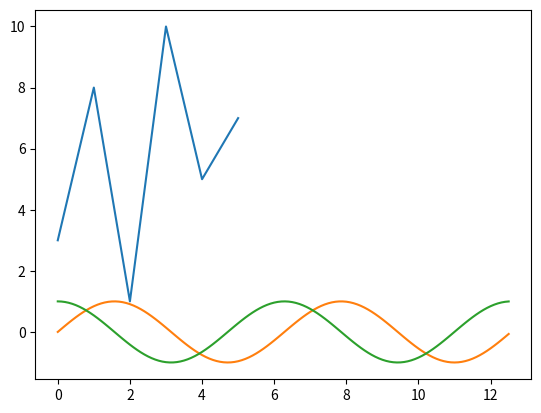

Write Python code to recreate this figure.
import matplotlib.pyplot as plt
import numpy as np

ypoints = np.array([3, 8, 1, 10, 5, 7])

plt.plot(ypoints)
plt.show()

x = np.arange(0, 4*np.pi, 0.1)   # start,stop,step
y = np.sin(x)
z = np.cos(x)
plt.plot(x, y, x, z)
plt.show()
